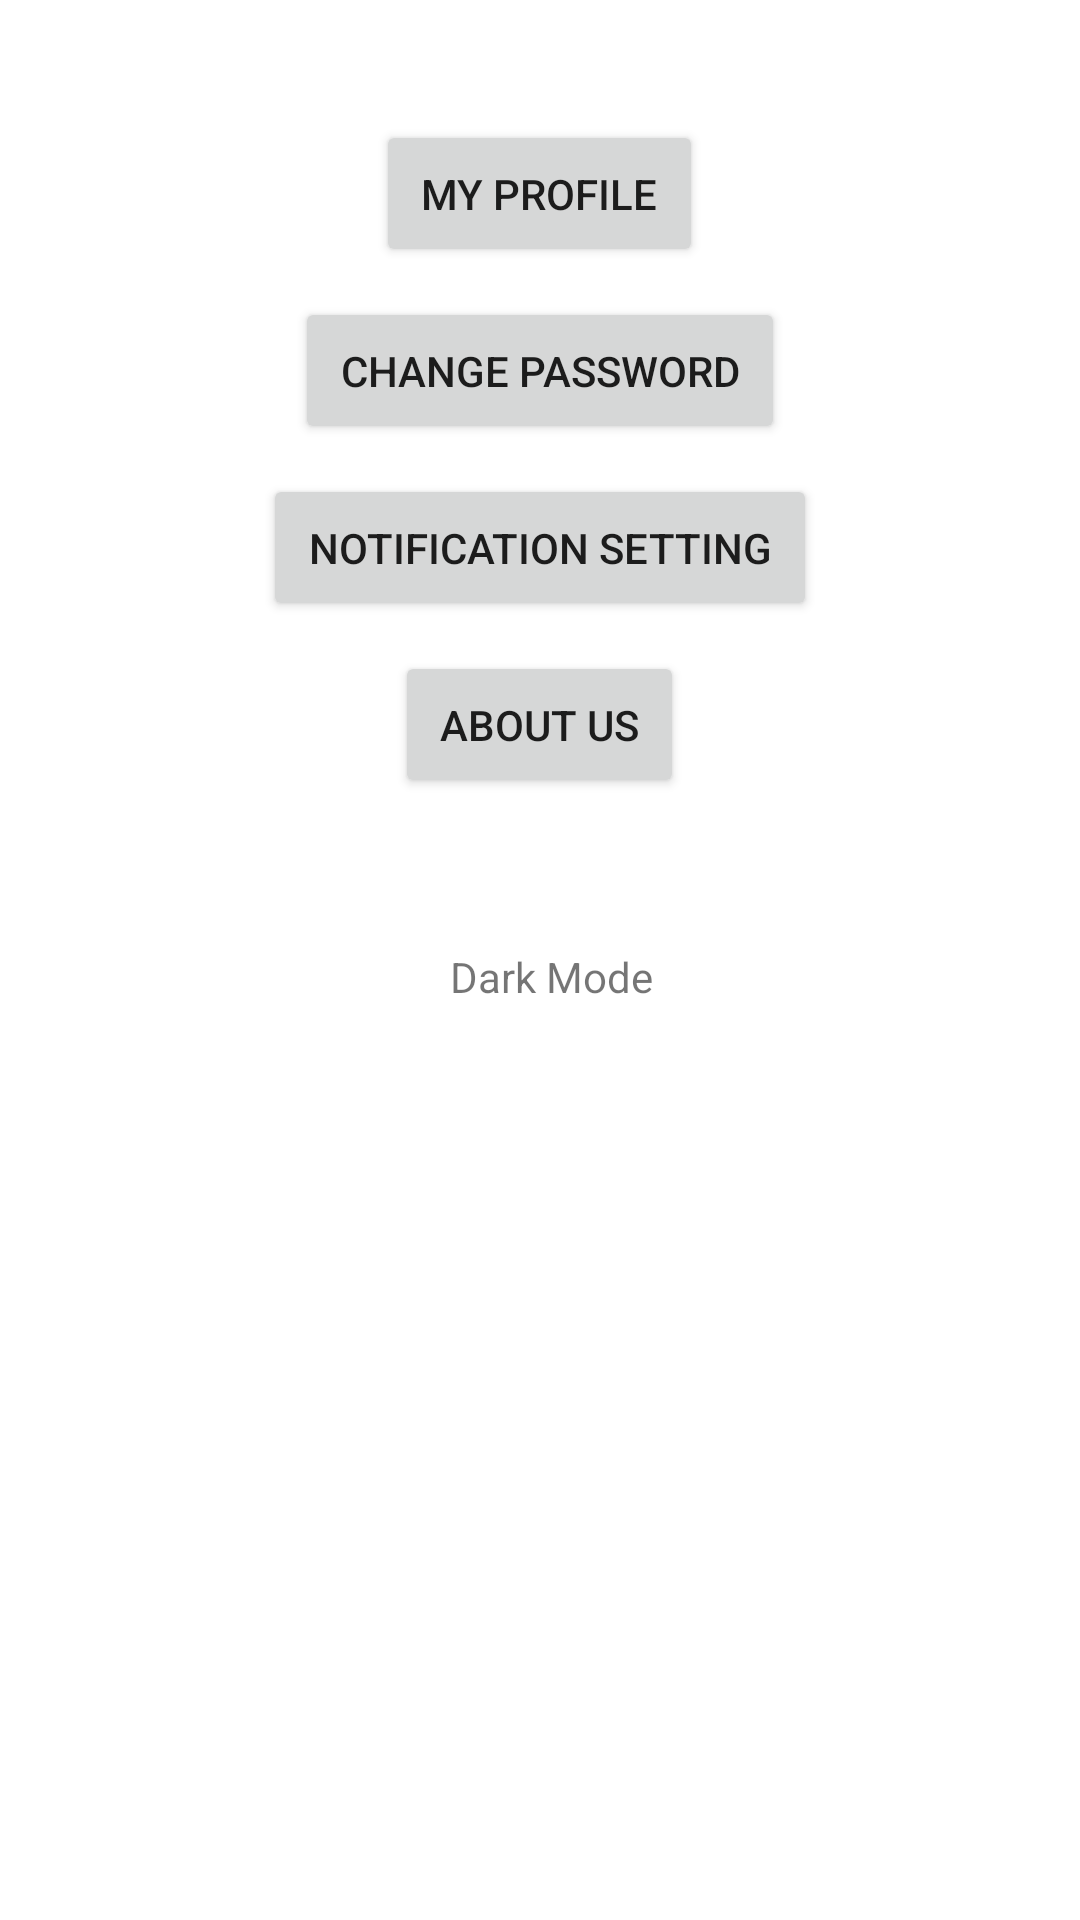

Produce the Android XML layout that renders to this screen, including the resource entries it uses.
<!-- AndroidManifest.xml: application theme Theme.RemindMeMaps -->
<!-- res/layout/fragment_settings.xml -->
<?xml version="1.0" encoding="utf-8"?>
<RelativeLayout xmlns:android="http://schemas.android.com/apk/res/android"
    xmlns:app="http://schemas.android.com/apk/res-auto"
    xmlns:tools="http://schemas.android.com/tools"
    android:id="@+id/frameLayout"
    android:layout_width="match_parent"
    android:layout_height="match_parent"
    tools:context=".SettingsFragment">

    

    <Button
        android:id="@+id/MyProfile"
        android:layout_width="wrap_content"
        android:layout_height="wrap_content"
        android:layout_alignParentTop="true"
        android:layout_centerHorizontal="true"
        android:layout_marginTop="40dp"
        android:text="My Profile"
        android:padding="15dp"/>

    <Button
        android:id="@+id/ChangePassword"
        android:layout_width="wrap_content"
        android:layout_height="wrap_content"
        android:layout_below="@+id/MyProfile"
        android:layout_centerHorizontal="true"
        android:layout_marginTop="10dp"
        android:text="Change Password"
        android:padding="15dp"/>

    <Button
        android:id="@+id/NotificationSetting"
        android:layout_width="wrap_content"
        android:layout_height="wrap_content"
        android:layout_below="@id/ChangePassword"
        android:layout_centerHorizontal="true"
        android:layout_marginTop="10dp"
        android:text="Notification Setting"
        android:padding="15dp"/>

    <TextView
        android:id="@+id/DarkMode"
        android:layout_width="wrap_content"
        android:layout_height="wrap_content"
        android:layout_below="@+id/AboutUs"
        android:layout_alignParentStart="true"
        android:layout_marginStart="150dp"
        android:layout_marginLeft="150dp"
        android:layout_marginTop="50dp"
        android:text="Dark Mode" />

    <androidx.appcompat.widget.SwitchCompat
        android:layout_width="wrap_content"
        android:layout_height="wrap_content"
        android:layout_below="@+id/AboutUs"
        android:layout_alignParentEnd="true"
        android:layout_marginTop="35dp"
        android:layout_marginEnd="145dp"
        android:checked="false"
        android:layout_toEndOf="@+id/DarkMode"
        android:id="@+id/DarkModeSwitch"/>

    <Button
        android:id="@+id/AboutUs"
        android:layout_width="wrap_content"
        android:layout_height="wrap_content"
        android:layout_centerHorizontal="true"
        android:layout_below="@id/NotificationSetting"
        android:layout_marginTop="10dp"
        android:text="About Us"
        android:padding="15dp"/>


</RelativeLayout>
<!-- resources referenced by this layout -->
<resources>
  <style name="Theme.RemindMeMaps" parent="Theme.MaterialComponents.DayNight.DarkActionBar">
          
          <item name="colorPrimary">@color/purple_500</item>
          <item name="colorPrimaryVariant">@color/purple_700</item>
          <item name="colorOnPrimary">@color/white</item>
          
          <item name="colorSecondary">@color/teal_200</item>
          <item name="colorSecondaryVariant">@color/teal_700</item>
          <item name="colorOnSecondary">@color/black</item>
          
          <item name="android:statusBarColor">?attr/colorPrimaryVariant</item>
          
      </style>
  <!-- not gathered from this repository: default colours our renderer supplied (Android Studio template values) -->
  <color name="purple_500">#FF6200EE</color>
  <color name="purple_700">#FF3700B3</color>
  <color name="teal_200">#FF03DAC5</color>
  <color name="teal_700">#FF018786</color>
  <color name="black">#FF000000</color>
  <color name="white">#FFFFFFFF</color>
</resources>
